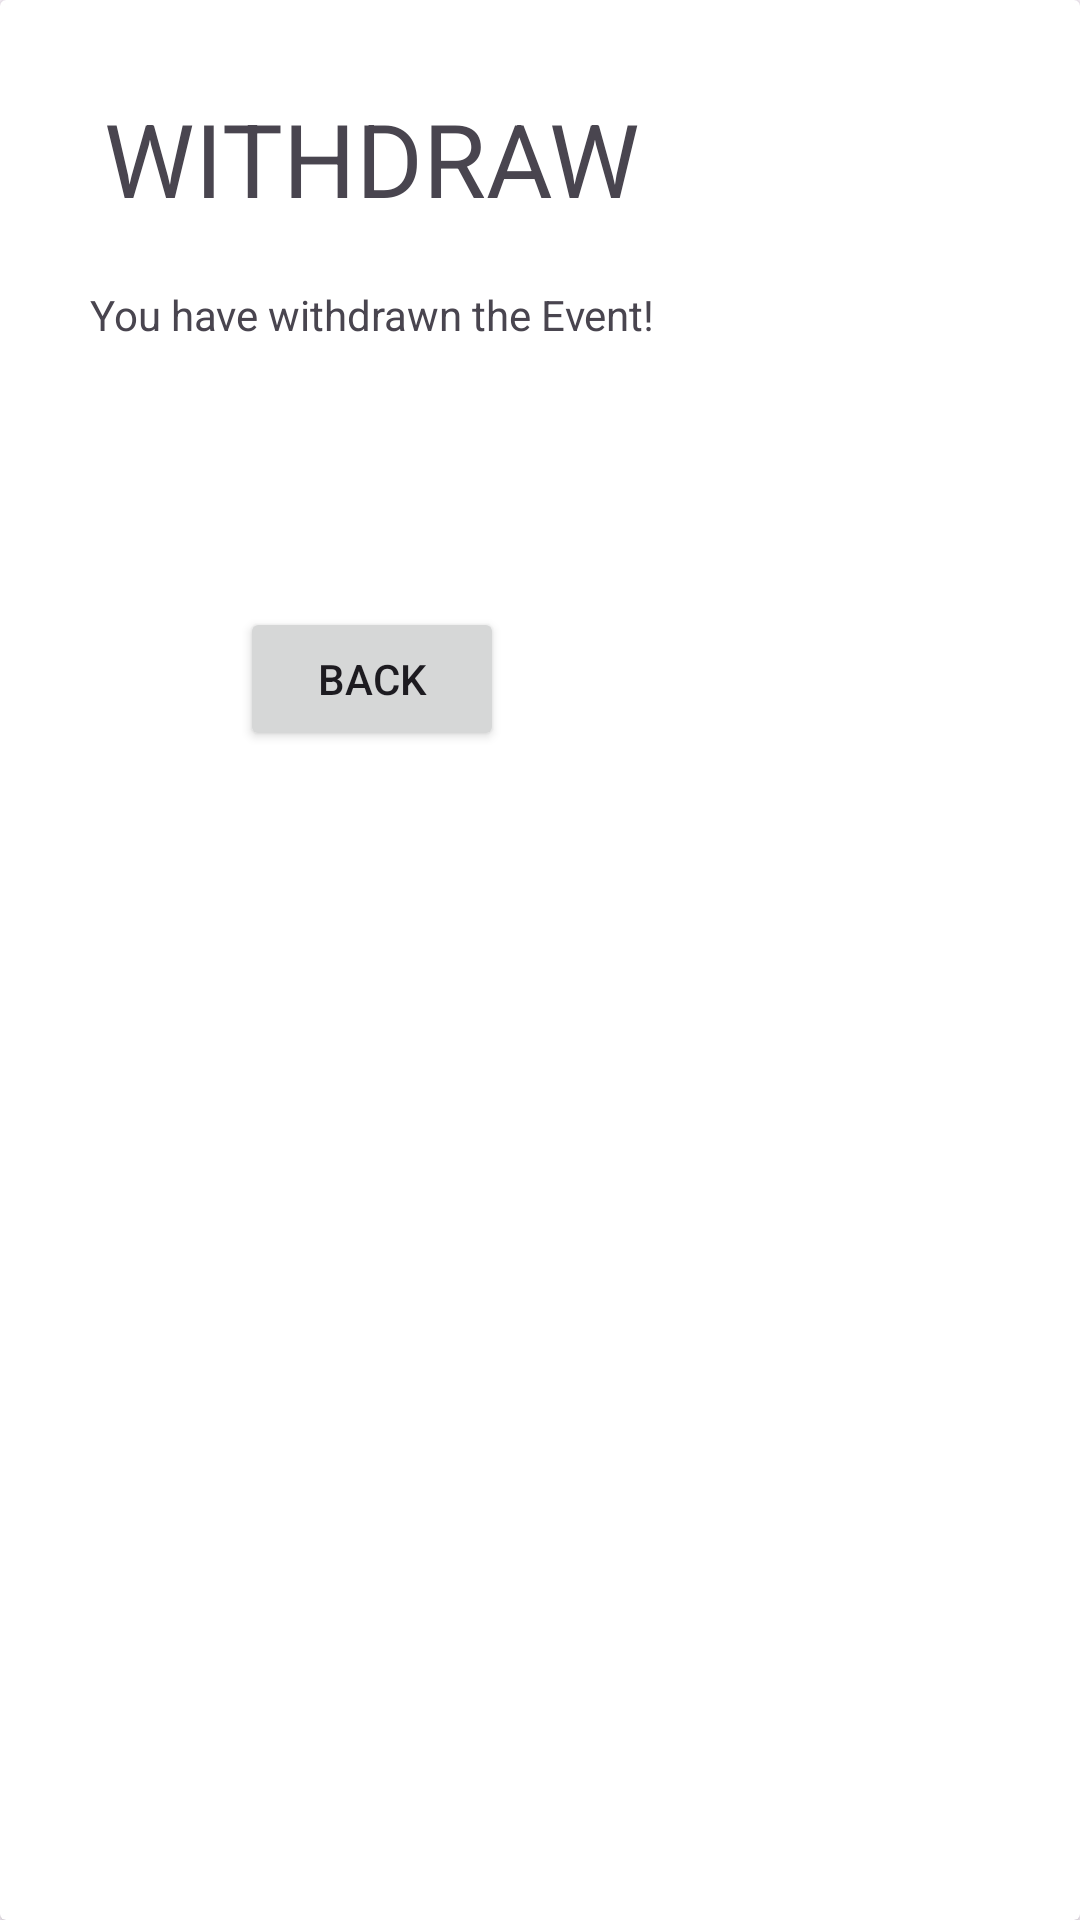

Write the Android layout XML for this screen, with the resource values it uses.
<!-- AndroidManifest.xml: application theme Theme.AndroidGPTPro -->
<!-- res/layout/success_withdraw_content.xml -->
<?xml version="1.0" encoding="utf-8"?>
<androidx.cardview.widget.CardView xmlns:android="http://schemas.android.com/apk/res/android"
    xmlns:app="http://schemas.android.com/apk/res-auto"
    android:id="@+id/withdraw_success_page"
    android:layout_width="match_parent"
    android:layout_height="match_parent">

    <RelativeLayout
        android:layout_width="wrap_content"
        android:layout_height="wrap_content"
        android:padding="30dp">

        <TextView
            android:id="@+id/success_title"
            android:layout_width="wrap_content"
            android:layout_height="wrap_content"
            android:layout_centerHorizontal="true"
            android:text="WITHDRAW"
            android:textSize="34sp" />

        <TextView
            android:id="@+id/success_description"
            android:layout_width="wrap_content"
            android:layout_height="57dp"
            android:layout_below="@+id/success_title"
            android:layout_centerHorizontal="true"
            android:layout_marginTop="20dp"
            android:text="You have withdrawn the Event!" />

        <Button
            android:id="@+id/back_list_button"
            android:layout_width="wrap_content"
            android:layout_height="wrap_content"
            android:layout_below="@+id/success_description"
            android:layout_centerHorizontal="true"
            android:layout_marginTop="50dp"
            android:text="Back"/>
    </RelativeLayout>
</androidx.cardview.widget.CardView>
<!-- resources referenced by this layout -->
<resources>
  <style name="Theme.AndroidGPTPro" parent="Base.Theme.AndroidGPTPro" />
  <style name="Base.Theme.AndroidGPTPro" parent="Theme.Material3.DayNight.NoActionBar">
          
          
      </style>
</resources>
